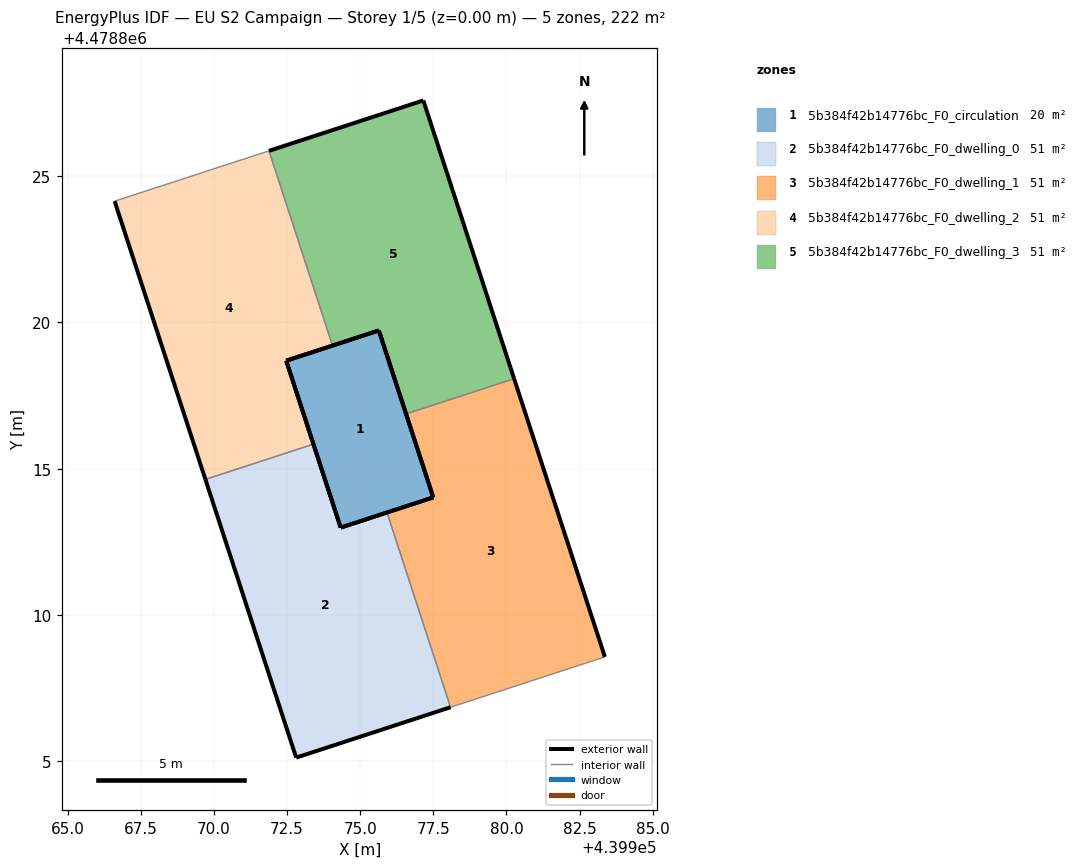
=== STOREY PLAN SPEC (per zone: floor XY polygon, exterior-wall plan segments, windows/doors) ===
zone 1: 5b384f42b14776bc_F0_circulation  (20.0 m²)
  floor: (439977.50, 4478814.02) (439975.64, 4478819.72) (439972.47, 4478818.69) (439974.33, 4478812.99)
  exterior wall: (439977.50, 4478814.02) – (439974.33, 4478812.99)  [3.3 m]
  exterior wall: (439974.33, 4478812.99) – (439972.47, 4478818.69)  [6.0 m]
  exterior wall: (439972.47, 4478818.69) – (439975.64, 4478819.72)  [3.3 m]
  exterior wall: (439975.64, 4478819.72) – (439977.50, 4478814.02)  [6.0 m]
zone 2: 5b384f42b14776bc_F0_dwelling_0  (50.5 m²)
  floor: (439978.09, 4478806.84) (439975.92, 4478813.50) (439974.33, 4478812.99) (439973.40, 4478815.84) (439969.71, 4478814.63) (439972.81, 4478805.12)
  exterior wall: (439973.40, 4478815.84) – (439974.33, 4478812.99)  [3.0 m]
  exterior wall: (439974.33, 4478812.99) – (439975.92, 4478813.50)  [1.7 m]
  exterior wall: (439978.09, 4478806.84) – (439972.81, 4478805.12)  [5.5 m]
  exterior wall: (439972.81, 4478805.12) – (439969.71, 4478814.63)  [10.0 m]
  interior walls: 2
zone 3: 5b384f42b14776bc_F0_dwelling_1  (50.5 m²)
  floor: (439983.36, 4478808.57) (439980.26, 4478818.08) (439976.57, 4478816.87) (439977.50, 4478814.02) (439975.92, 4478813.50) (439978.09, 4478806.84)
  exterior wall: (439975.92, 4478813.50) – (439977.50, 4478814.02)  [1.7 m]
  exterior wall: (439977.50, 4478814.02) – (439976.57, 4478816.87)  [3.0 m]
  exterior wall: (439980.26, 4478818.08) – (439983.36, 4478808.57)  [10.0 m]
  interior walls: 3
zone 4: 5b384f42b14776bc_F0_dwelling_2  (50.5 m²)
  floor: (439973.40, 4478815.84) (439972.47, 4478818.69) (439974.05, 4478819.21) (439971.88, 4478825.86) (439966.61, 4478824.14) (439969.71, 4478814.63)
  exterior wall: (439969.71, 4478814.63) – (439966.61, 4478824.14)  [10.0 m]
  exterior wall: (439974.05, 4478819.21) – (439972.47, 4478818.69)  [1.7 m]
  exterior wall: (439972.47, 4478818.69) – (439973.40, 4478815.84)  [3.0 m]
  interior walls: 3
zone 5: 5b384f42b14776bc_F0_dwelling_3  (50.5 m²)
  floor: (439980.26, 4478818.08) (439977.16, 4478827.59) (439971.88, 4478825.86) (439974.05, 4478819.21) (439975.64, 4478819.72) (439976.57, 4478816.87)
  exterior wall: (439976.57, 4478816.87) – (439975.64, 4478819.72)  [3.0 m]
  exterior wall: (439975.64, 4478819.72) – (439974.05, 4478819.21)  [1.7 m]
  exterior wall: (439971.88, 4478825.86) – (439977.16, 4478827.59)  [5.5 m]
  exterior wall: (439977.16, 4478827.59) – (439980.26, 4478818.08)  [10.0 m]
  interior walls: 2

=== DERIVED (storey summary) ===
Building: EU S2 Campaign
Storey: 1 of 5  (floor level z = 0.00 m)
Storey gross floor area: 222.1 m²
Zones on this storey: 5
  - 5b384f42b14776bc_F0_circulation: floor 20.0 m²; exterior wall 18.7 m (56.0 m²); WWR 0.0%
  - 5b384f42b14776bc_F0_dwelling_0: floor 50.5 m²; exterior wall 20.2 m (60.7 m²); WWR 0.0%
  - 5b384f42b14776bc_F0_dwelling_1: floor 50.5 m²; exterior wall 14.7 m (44.0 m²); WWR 0.0%
  - 5b384f42b14776bc_F0_dwelling_2: floor 50.5 m²; exterior wall 14.7 m (44.0 m²); WWR 0.0%
  - 5b384f42b14776bc_F0_dwelling_3: floor 50.5 m²; exterior wall 20.2 m (60.7 m²); WWR 0.0%
Zone adjacency (shared interzone walls):
  - 5b384f42b14776bc_F0_dwelling_0 ↔ 5b384f42b14776bc_F0_dwelling_1
  - 5b384f42b14776bc_F0_dwelling_0 ↔ 5b384f42b14776bc_F0_dwelling_2
  - 5b384f42b14776bc_F0_dwelling_1 ↔ 5b384f42b14776bc_F0_dwelling_3
  - 5b384f42b14776bc_F0_dwelling_2 ↔ 5b384f42b14776bc_F0_dwelling_3